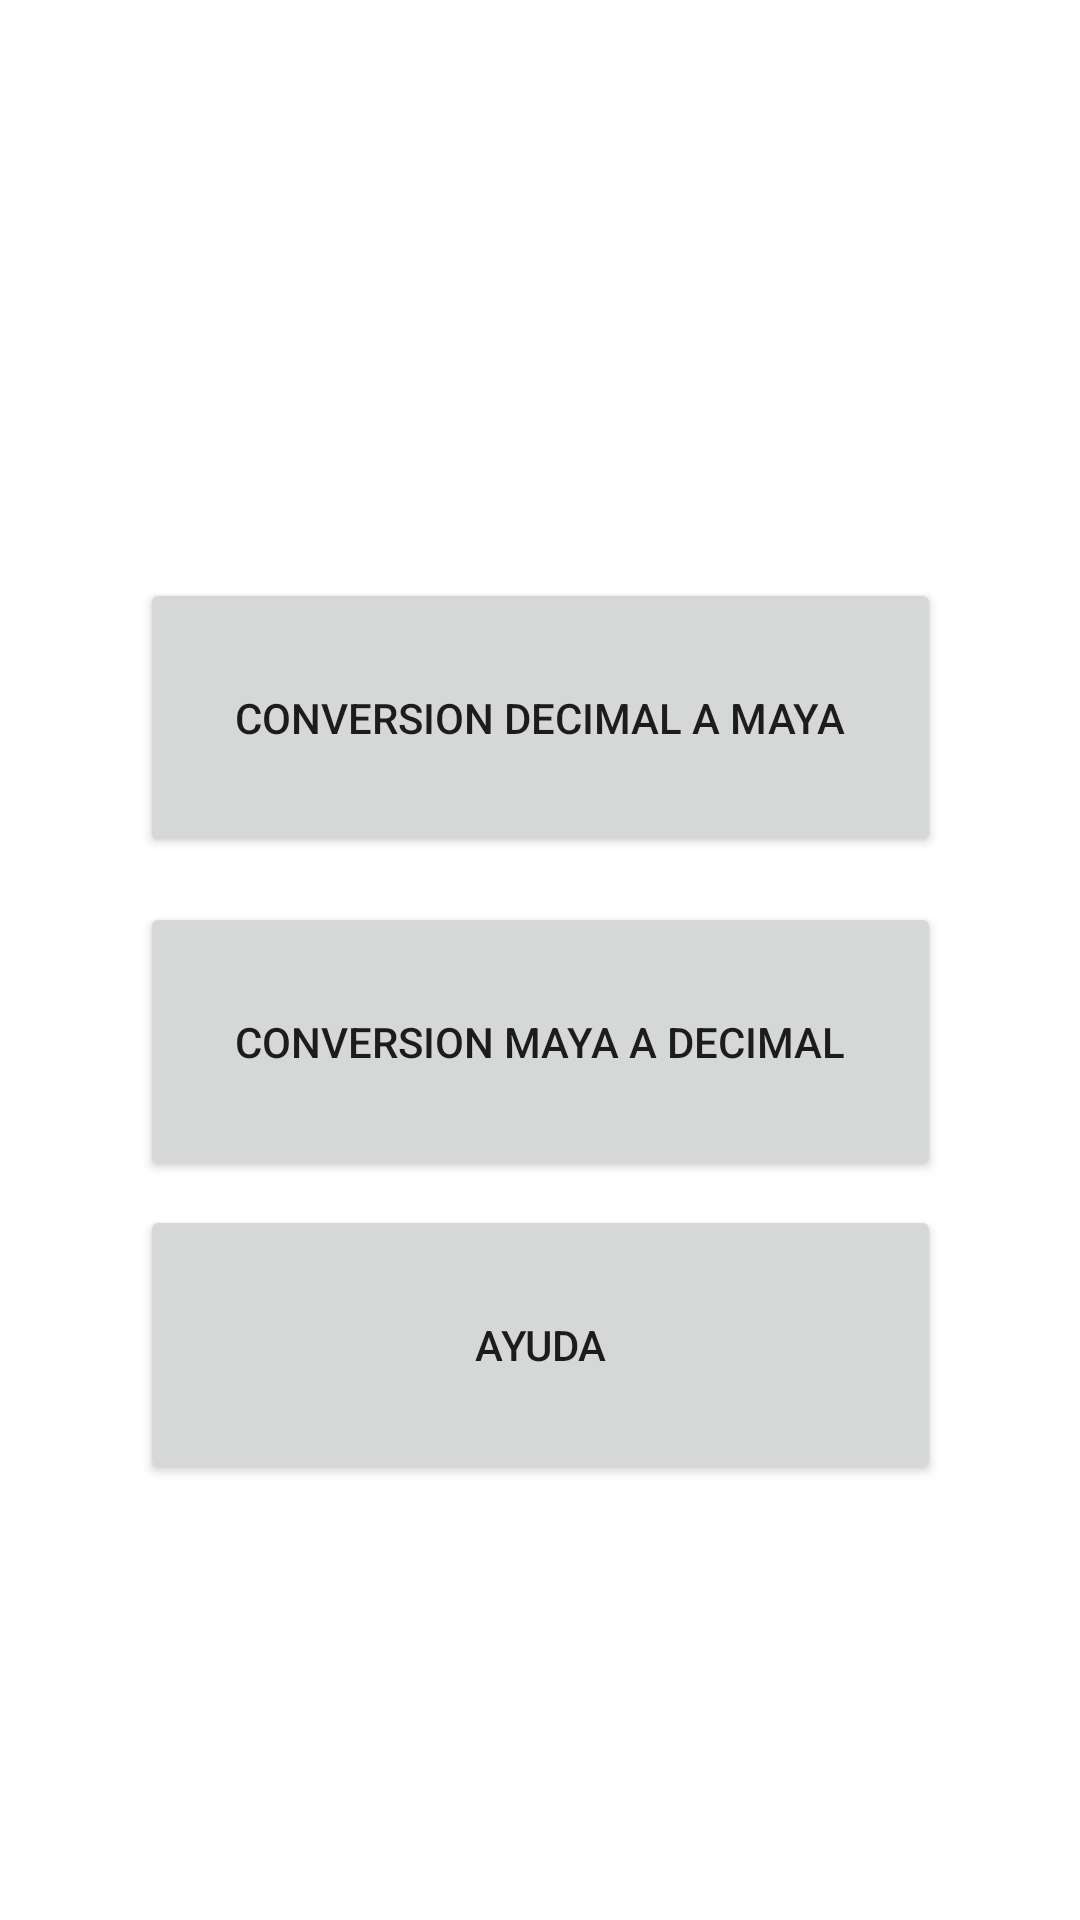

Layout XML and referenced resources for this Android screen:
<!-- AndroidManifest.xml: application theme Theme.ProyectoNumerosMayas -->
<!-- res/layout/activity_main.xml -->
<?xml version="1.0" encoding="utf-8"?>
<androidx.constraintlayout.widget.ConstraintLayout xmlns:android="http://schemas.android.com/apk/res/android"
    xmlns:app="http://schemas.android.com/apk/res-auto"
    xmlns:tools="http://schemas.android.com/tools"
    android:layout_width="match_parent"
    android:layout_height="match_parent"
    tools:context=".MainActivity">

    <Button
        android:id="@+id/button2"
        android:layout_width="267dp"
        android:layout_height="93dp"
        android:onClick="abrirConversionAMaya"
        android:text="Conversion Decimal a Maya"
        app:layout_constraintBottom_toBottomOf="parent"
        app:layout_constraintEnd_toEndOf="parent"
        app:layout_constraintStart_toStartOf="parent"
        app:layout_constraintTop_toTopOf="parent"
        app:layout_constraintVertical_bias="0.352" />

    <Button
        android:id="@+id/button4"
        android:layout_width="267dp"
        android:layout_height="93dp"
        android:layout_marginTop="15dp"
        android:onClick="abrirConversionADecimal"
        android:text="CONVERSION MAYA A DECIMAL"
        app:layout_constraintStart_toStartOf="@+id/button2"
        app:layout_constraintTop_toBottomOf="@+id/button2" />

    <Button
        android:id="@+id/button5"
        android:layout_width="267dp"
        android:layout_height="93dp"
        android:layout_marginTop="8dp"
        android:text="Ayuda"
        android:onClick="abrirAyuda"
        app:layout_constraintEnd_toEndOf="parent"
        app:layout_constraintStart_toStartOf="parent"
        app:layout_constraintTop_toBottomOf="@+id/button4" />

</androidx.constraintlayout.widget.ConstraintLayout>
<!-- resources referenced by this layout -->
<resources>
  <style name="Theme.ProyectoNumerosMayas" parent="Theme.MaterialComponents.DayNight.DarkActionBar">
          
          <item name="colorPrimary">@color/purple_500</item>
          <item name="colorPrimaryVariant">@color/purple_700</item>
          <item name="colorOnPrimary">@color/white</item>
          
          <item name="colorSecondary">@color/teal_200</item>
          <item name="colorSecondaryVariant">@color/teal_700</item>
          <item name="colorOnSecondary">@color/black</item>
          
          <item name="android:statusBarColor" tools:targetApi="l">?attr/colorPrimaryVariant</item>
          
      </style>
  <!-- not gathered from this repository: default colours our renderer supplied (Android Studio template values) -->
  <color name="purple_500">#FF6200EE</color>
  <color name="purple_700">#FF3700B3</color>
  <color name="teal_200">#FF03DAC5</color>
  <color name="teal_700">#FF018786</color>
  <color name="black">#FF000000</color>
  <color name="white">#FFFFFFFF</color>
</resources>
